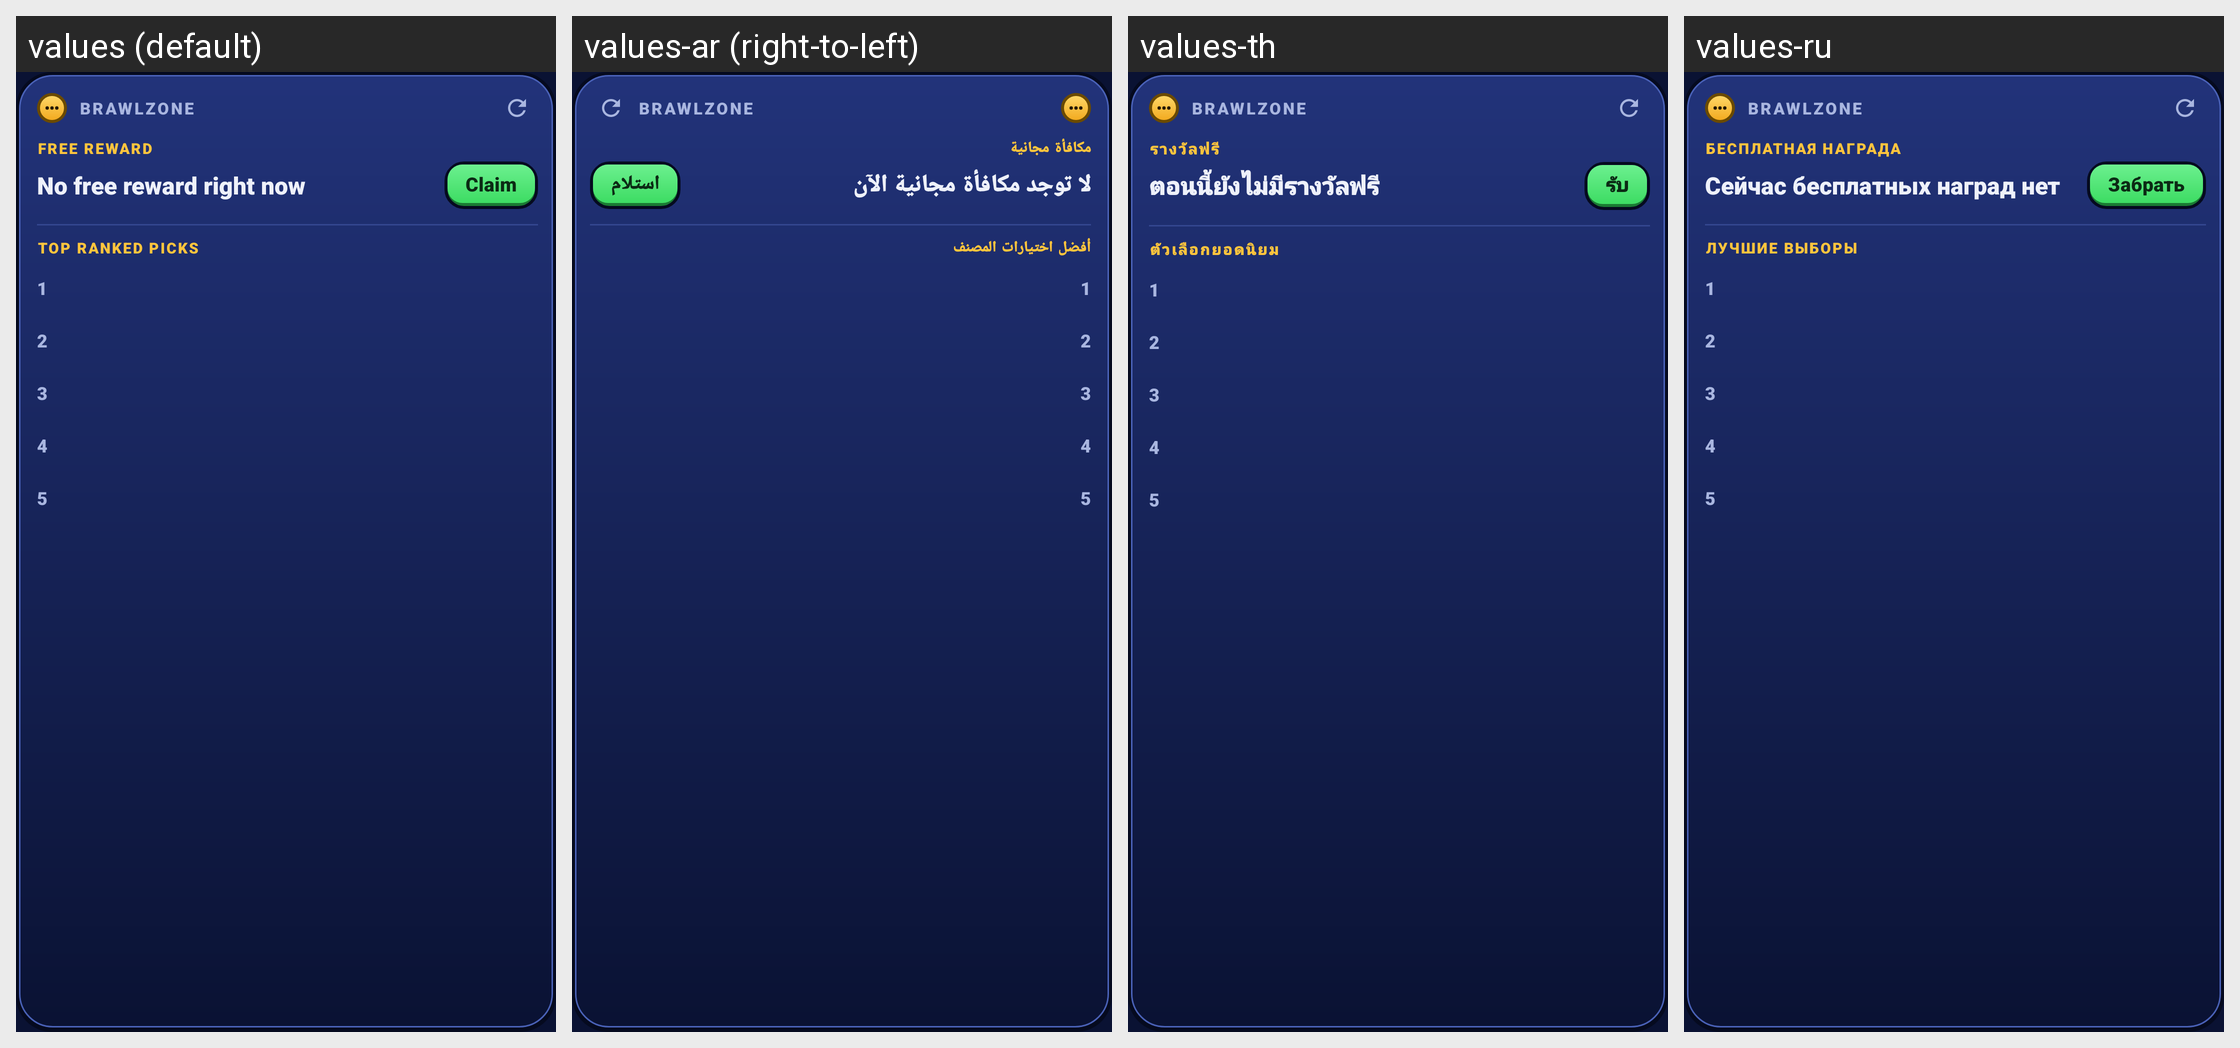

For this localized Android screen grid, give each drawn string resource with its value in every locale shown.
Android screen res/layout/widget_meta.xml rendered under 4 locales, left to right: values (default), values-ar (right-to-left), values-th, values-ru. Device: Nexus 5 (rendered at 1080×1920; each locale shown at half size, 540×960, under a caption strip naming it); theme Theme.BrawlZone.
Other locales in the repository, not shown: values-de, values-es, values-fi, values-fr, values-in, values-it, values-iw, values-ja, values-ko, values-ms, values-nl, values-pl, values-pt, values-tr, values-vi.
Strings drawn on this screen, with the default value and each locale's value (text and hints the layout hard-codes, and strings that could not be matched under every locale, appear in the picture but are not listed):

widget_reward_label
  values: FREE REWARD
  values-ar: مكافأة مجانية
  values-th: รางวัลฟรี
  values-ru: БЕСПЛАТНАЯ НАГРАДА

widget_no_reward
  values: No free reward right now
  values-ar: لا توجد مكافأة مجانية الآن
  values-th: ตอนนี้ยังไม่มีรางวัลฟรี
  values-ru: Сейчас бесплатных наград нет

widget_claim
  values: Claim
  values-ar: استلام
  values-th: รับ
  values-ru: Забрать

widget_meta_label
  values: TOP RANKED PICKS
  values-ar: أفضل اختيارات المصنف
  values-th: ตัวเลือกยอดนิยม
  values-ru: ЛУЧШИЕ ВЫБОРЫ
